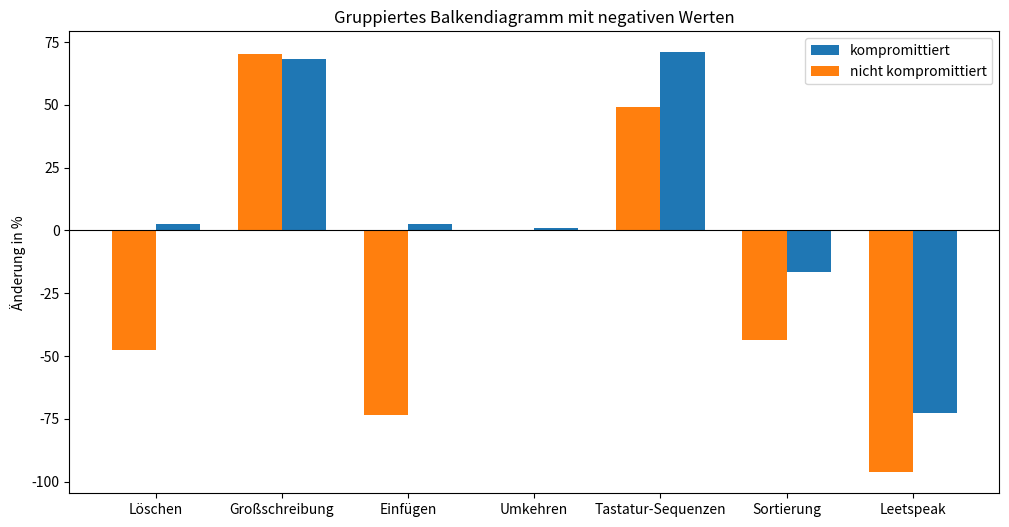

Recreate this plot in Python.
import pandas as pd
import matplotlib.pyplot as plt
import numpy as np

def change_in_perc(a, b):
    return (b - a) / a * 100

data = {
    'Kategorie':  [ "Löschen" , "Großschreibung" , "Einfügen" , "Umkehren" , "Tastatur-Sequenzen" , "Sortierung" , "Leetspeak"],
    'notLeaked': [ change_in_perc(92188, 48281) , change_in_perc(62942, 107136) , change_in_perc(836652, 222741) , change_in_perc(29367, 29376) , change_in_perc(11930, 17811) , change_in_perc(16416 + 16530,14070 + 4491) , change_in_perc(137771, 5146)],
    'leaked': [ change_in_perc(1002, 1028) , change_in_perc(784, 1318) , change_in_perc(581, 597) , change_in_perc(266, 269) , change_in_perc(86, 147) , change_in_perc(50+ 17, 51 + 5) , change_in_perc(22, 6)]
}

df = pd.DataFrame(data)

fig, ax = plt.subplots(figsize=(12, 6))

bar_width = 0.35
index = np.arange(len(df['Kategorie']))

bars1 = plt.bar(index + bar_width, df['leaked'], bar_width, label='kompromittiert')
bars2 = plt.bar(index, df['notLeaked'], bar_width, label='nicht kompromittiert')


plt.ylabel('Änderung in %')
plt.title('Gruppiertes Balkendiagramm mit negativen Werten')
plt.xticks(index + bar_width / 2, df['Kategorie'])
plt.axhline(0, color='black', linewidth=0.8)
plt.legend()

plt.show()
